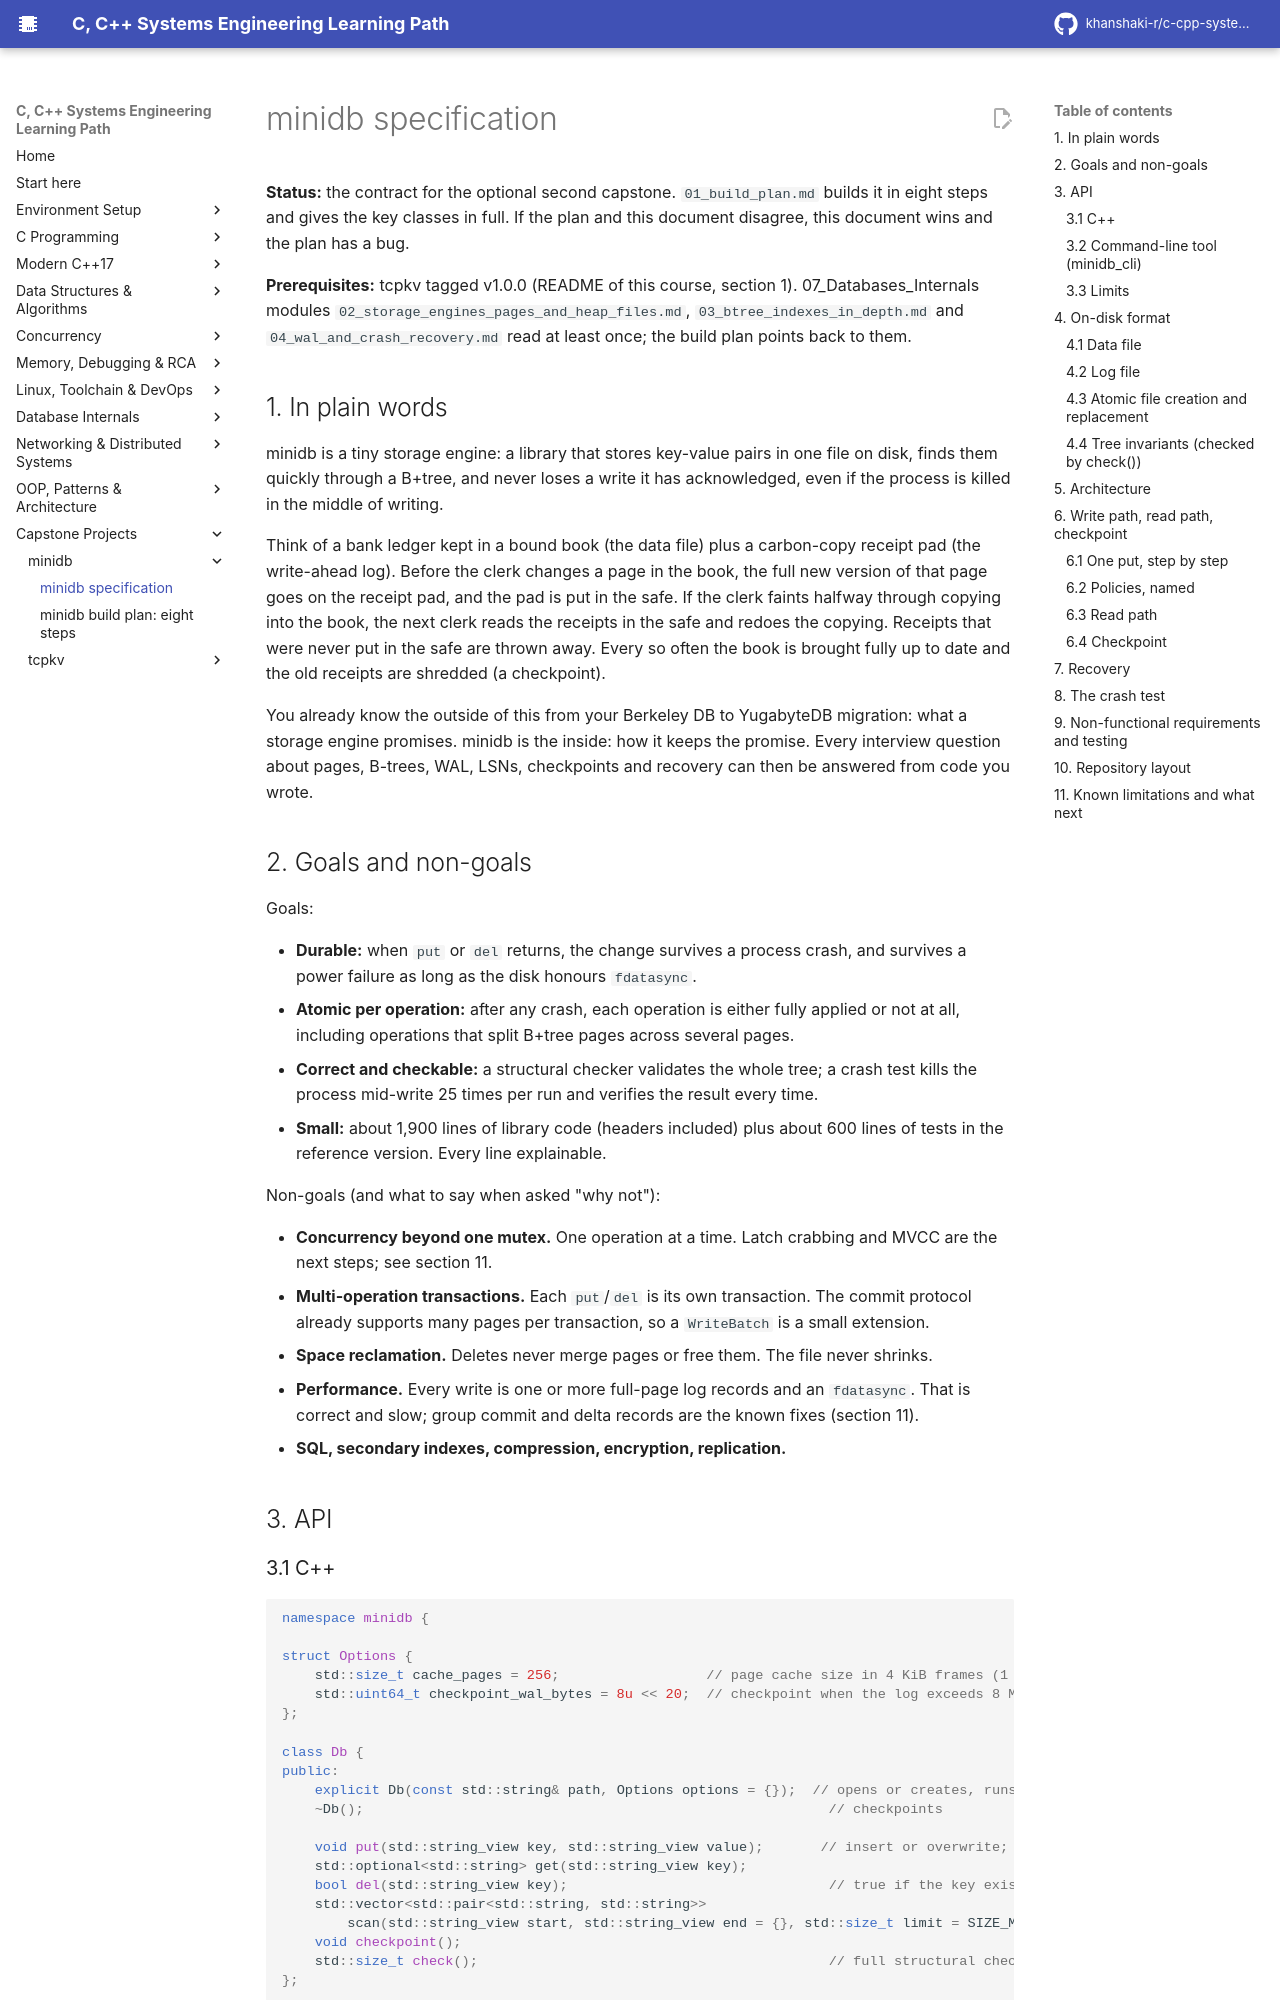

repository: khanshaki-r/c-cpp-systems-learning-path · page: 10_Capstone_Projects/minidb/00_spec/index.html · generator: mkdocs

# minidb specification

**Status:** the contract for the optional second capstone. `01_build_plan.md` builds it in eight
steps and gives the key classes in full. If the plan and this document disagree, this document
wins and the plan has a bug.

**Prerequisites:** tcpkv tagged v1.0.0 (README of this course, section 1). 07_Databases_Internals
modules `02_storage_engines_pages_and_heap_files.md`, `03_btree_indexes_in_depth.md` and
`04_wal_and_crash_recovery.md` read at least once; the build plan points back to them.

## 1. In plain words

minidb is a tiny storage engine: a library that stores key-value pairs in one file on disk,
finds them quickly through a B+tree, and never loses a write it has acknowledged, even if the
process is killed in the middle of writing.

Think of a bank ledger kept in a bound book (the data file) plus a carbon-copy receipt pad
(the write-ahead log). Before the clerk changes a page in the book, the full new version of
that page goes on the receipt pad, and the pad is put in the safe. If the clerk faints halfway
through copying into the book, the next clerk reads the receipts in the safe and redoes the
copying. Receipts that were never put in the safe are thrown away. Every so often the book is
brought fully up to date and the old receipts are shredded (a checkpoint).

You already know the outside of this from your Berkeley DB to YugabyteDB migration: what a
storage engine promises. minidb is the inside: how it keeps the promise. Every interview
question about pages, B-trees, WAL, LSNs, checkpoints and recovery can then be answered from
code you wrote.

## 2. Goals and non-goals

Goals:

* **Durable:** when `put` or `del` returns, the change survives a process crash, and survives a
  power failure as long as the disk honours `fdatasync`.
* **Atomic per operation:** after any crash, each operation is either fully applied or not at
  all, including operations that split B+tree pages across several pages.
* **Correct and checkable:** a structural checker validates the whole tree; a crash test kills
  the process mid-write 25 times per run and verifies the result every time.
* **Small:** about 1,900 lines of library code (headers included) plus about 600 lines of
  tests in the reference version. Every line
  explainable.

Non-goals (and what to say when asked "why not"):

* **Concurrency beyond one mutex.** One operation at a time. Latch crabbing and MVCC are the
  next steps; see section 11.
* **Multi-operation transactions.** Each `put`/`del` is its own transaction. The commit
  protocol already supports many pages per transaction, so a `WriteBatch` is a small extension.
* **Space reclamation.** Deletes never merge pages or free them. The file never shrinks.
* **Performance.** Every write is one or more full-page log records and an `fdatasync`. That is
  correct and slow; group commit and delta records are the known fixes (section 11).
* **SQL, secondary indexes, compression, encryption, replication.**

## 3. API
